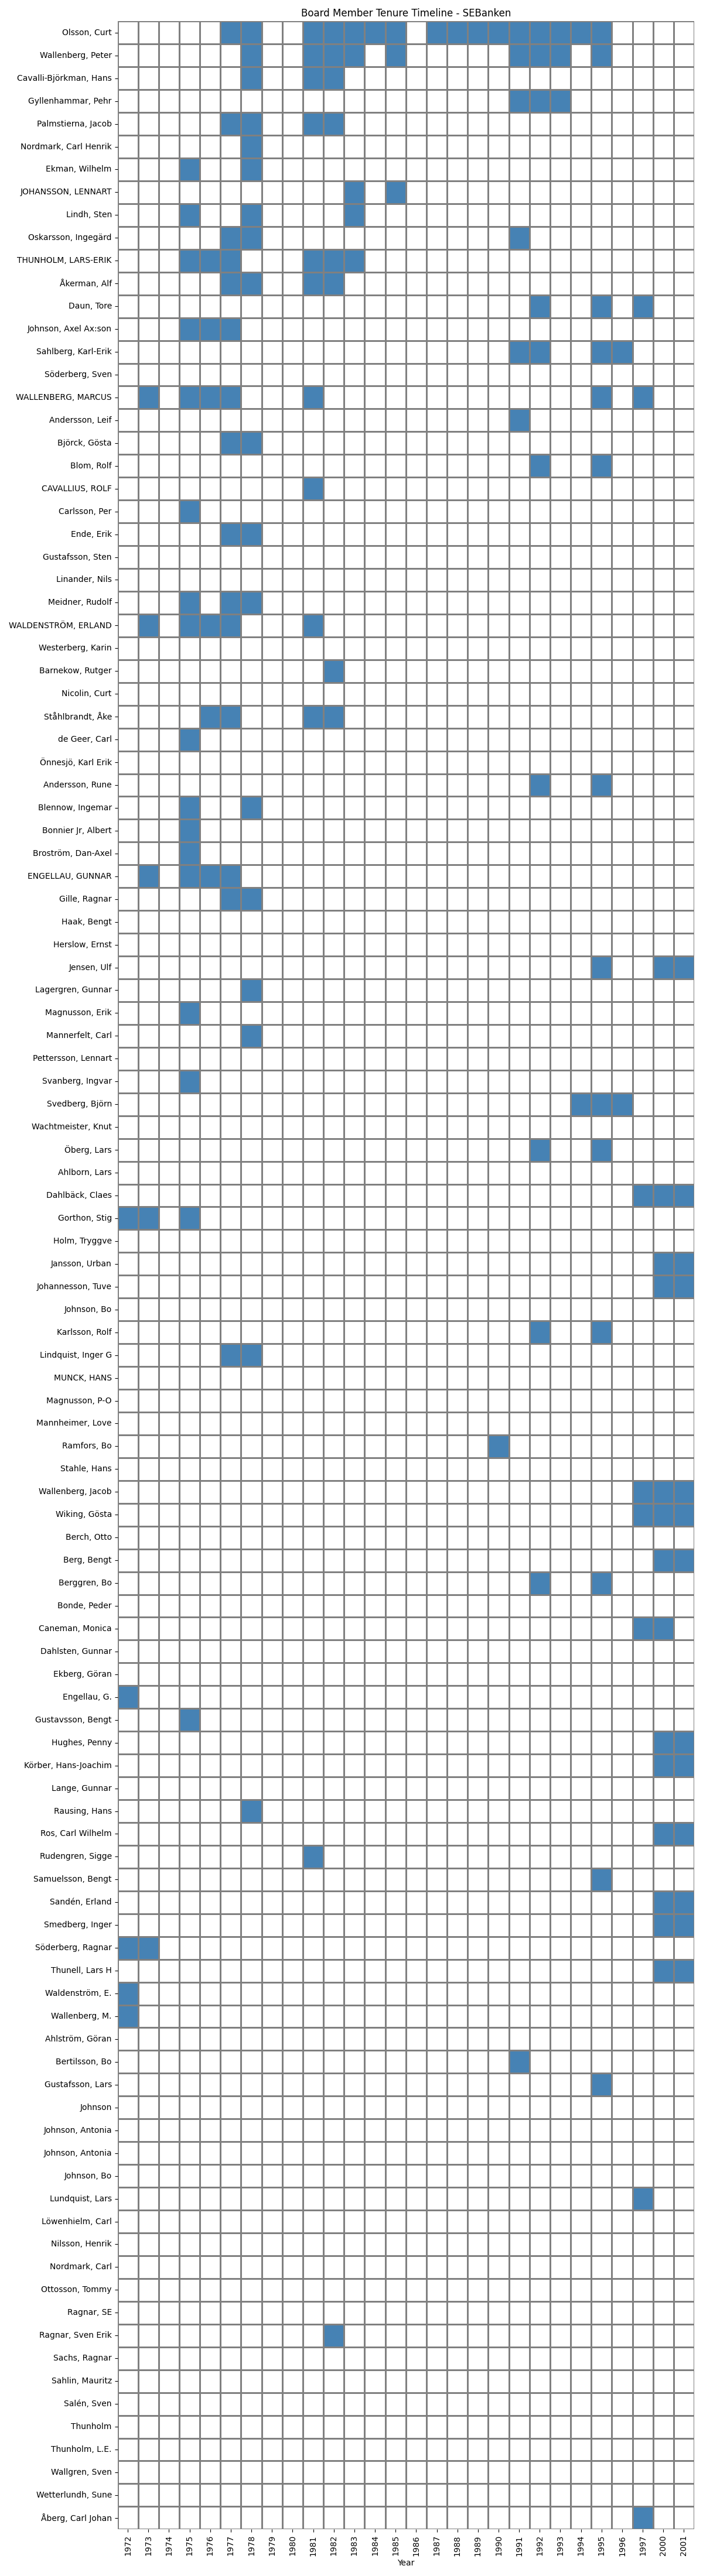

The table this chart was drawn from, first rows:
Name, 1972, 1973, 1974, 1975, 1976, 1977, 1978, 1979, 1980, 1981, 1982, 1983, 1984, 1985, 1986, 1987, 1988, 1989, 1990, 1991, 1992, 1993, 1994
Olsson, Curt, , , , , , Verkställande direktör, bankdirektör, , , Verkställande Direktör, Förste vice ordförande, koncernansvarig, Förste vice ordförande, Styrelsens ordförande, ordförande, , Styrelsens ordförande, Styrelsens ordförande, Styrelsens ordförande, ordförande, Styrelsens ordförande, Ordförande, Ordförande, Styrelsens ordförande
Wallenberg, Peter, , , , , , , direktör, , , Vice ordförande, Vice ordförande, Vice ordförande, , Vice ordförande, , , , , , Förste vice ordförande, tillika ordföran…, Förste vice ordförande, Vice ordförande, 
Cavalli-Björkman, Hans, , , , , , , bankdirektör, , , Verkställande Direktör, Verkställande direktör, , , , , , , , , , , , 
Gyllenhammar, Pehr, , , , , , , , , , , , , , , , , , , , Vice ordförande, tillika ordförande i gö…, Vice ordförande, Vice ordförande, 
Palmstierna, Jacob, , , , , , Verkställande direktör, bankdirektör, , , Verkställande Direktör, Verkställande direktör, , , , , , , , , , , , 
Nordmark, Carl Henrik, , , , , , , ordförande, , , , , , , , , , , , , , , , 
Ekman, Wilhelm, , , , bruksdisponent, f d verkställande direkt…, , , bruksdisponent, , , , , , , , , , , , , , , , 
JOHANSSON, LENNART, , , , , , , , , , , , Vice ordförande, , Vice ordförande, , , , , , , , , 
Lindh, Sten, , , , ambassadör, verkställande direktör, , , ambassadör, , , , , Vice ordförande, , , , , , , , , , , 
Oskarsson, Ingegärd, , , , , , Av regeringen utsedda ledamöter, fru, , , , , , , , , , , , , Av regeringen utsedda ledamöter, , , 
THUNHOLM, LARS-ERIK, , , , bankdirektör, Ordförande, ordförande, , , , Styrelsens ordförande, Styrelsens ordförande, Styrelsens ordförande, , , , , , , , , , , 
Åkerman, Alf, , , , , , Verkställande direktör, bankdirektör, , , Verkställande Direktör, Verkställande direktör, , , , , , , , , , , , 
Daun, Tore, , , , , , , , , , , , , , , , , , , , , ledamot, , 
Johnson, Axel Ax:son, , , , bergsingenjör, verkställande direktör, Vice ordförande, Vice ordförande, , , , , , , , , , , , , , , , , 
Sahlberg, Karl-Erik, , , , , , , , , , , , , , , , , , , , Vice ordförande, tillika ordförande i ma…, Vice ordförande, , 
Söderberg, Sven, , , , , , , , , , , , , , , , , , , , , , , 
WALLENBERG, MARCUS, , Styrelsens ordförande, , Styrelsens ordförande, Hedersordförande, Hedersordförande, , , , Hedersordförande, , , , , , , , , , , , , 
Andersson, Leif, , , , , , , , , , , , , , , , , , , , Av regeringen utsedda ledamöter, , , 
Björck, Gösta, , , , , , Av regeringen utsedda ledamöter, ombudsman, , , , , , , , , , , , , , , , 
Blom, Rolf, , , , , , , , , , , , , , , , , , , , , ledamot, , 
CAVALLIUS, ROLF, , , , , , , , , , Verkställande direktör, , , , , , , , , , , , , 
Carlsson, Per, , , , direktör, ordförande, , , , , , , , , , , , , , , , , , , 
Ende, Erik, , , , , , Av de anställda utsedda ledamöter, bankkamrer, , , , , , , , , , , , , , , , 
Gustafsson, Sten, , , , , , , , , , , , , , , , , , , , , , , 
Linander, Nils, , , , , , , , , , , , , , , , , , , , , , , 
Meidner, Rudolf, , , , fil dr, , Av regeringen utsedda ledamöter, fil dr, , , , , , , , , , , , , , , , 
WALDENSTRÖM, ERLAND, , Förste vice ordförande, , direktör, styrelseordförande, Vice ordförande, Vice ordförande, , , , Förste vice ordförande, , , , , , , , , , , , , 
Westerberg, Karin, , , , , , , , , , , , , , , , , , , , , , , 
Barnekow, Rutger, , , , , , , , , , , Verkställande direktör, , , , , , , , , , , , 
Nicolin, Curt, , , , , , , , , , , , , , , , , , , , , , , 
Ståhlbrandt, Åke, , , , , Vice ordförande, Vice ordförande, , , , Vice ordförande, Vice ordförande, , , , , , , , , , , , 
de Geer, Carl, , , , verkställande direktör, , , , , , , , , , , , , , , , , , , 
Önnesjö, Karl Erik, , , , , , , , , , , , , , , , , , , , , , , 
Andersson, Rune, , , , , , , , , , , , , , , , , , , , , ledamot, , 
Blennow, Ingemar, , , , verkställande direktör, , , direktör, , , , , , , , , , , , , , , , 
Bonnier Jr, Albert, , , , bokförläggare, verkställande direktör, , , , , , , , , , , , , , , , , , , 
Broström, Dan-Axel, , , , skeppsredare, , , , , , , , , , , , , , , , , , , 
ENGELLAU, GUNNAR, , Vice ordförande, , tekn dr, ordförande, Vice ordförande, Vice ordförande, , , , , , , , , , , , , , , , , 
Gille, Ragnar, , , , , , Av de anställda utsedda ledamöter, bankkamrer, , , , , , , , , , , , , , , , 
Haak, Bengt, , , , , , , , , , , , , , , , , , , , , , , 
Herslow, Ernst, , , , , , , , , , , , , , , , , , , , , , , 
Jensen, Ulf, , , , , , , , , , , , , , , , , , , , , , , 
Lagergren, Gunnar, , , , , , , riksmarskalk, , , , , , , , , , , , , , , , 
Magnusson, Erik, , , , f d förbundsordförande, , , , , , , , , , , , , , , , , , , 
Mannerfelt, Carl, , , , , , , fil dr, , , , , , , , , , , , , , , , 
Pettersson, Lennart, , , , , , , , , , , , , , , , , , , , , , , 
Svanberg, Ingvar, , , , riksdagsman, , , , , , , , , , , , , , , , , , , 
Svedberg, Björn, , , , , , , , , , , , , , , , , , , , , , , Verkställande direktör och koncernchef
Wachtmeister, Knut, , , , , , , , , , , , , , , , , , , , , , , 
Öberg, Lars, , , , , , , , , , , , , , , , , , , , , ledamot, , 
Ahlborn, Lars, , , , , , , , , , , , , , , , , , , , , , , 
Dahlbäck, Claes, , , , , , , , , , , , , , , , , , , , , , , 
Gorthon, Stig, vice ordförande, Vice ordförande, , skeppsredare, ordförande, , , , , , , , , , , , , , , , , , , 
Holm, Tryggve, , , , , , , , , , , , , , , , , , , , , , , 
Jansson, Urban, , , , , , , , , , , , , , , , , , , , , , , 
Johannesson, Tuve, , , , , , , , , , , , , , , , , , , , , , , 
Johnson, Bo, , , , , , , , , , , , , , , , , , , , , , , 
Karlsson, Rolf, , , , , , , , , , , , , , , , , , , , , ledamot, , 
Lindquist, Inger G, , , , , , Av regeringen utsedda ledamöter, rådman, , , , , , , , , , , , , , , , 
MUNCK, HANS, , , , , , , , , , , , , , , , , , , , , , , 
... 50 more rows
